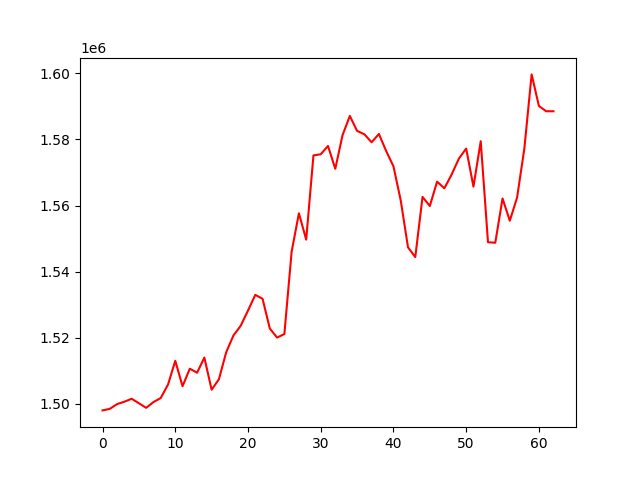

The file beside this chart, header and first rows:
, 0
0, 1498010
1, 1498481
2, 1499918
3, 1500638
4, 1501538
5, 1500173
6, 1498787
7, 1500533
8, 1501756
9, 1505815
10, 1513007
11, 1505336
12, 1510632
13, 1509411
14, 1513993
15, 1504267
16, 1507444
17, 1515593
18, 1520685
19, 1523637
20, 1528224
21, 1532979
22, 1531799
23, 1522793
24, 1520056
25, 1521113
26, 1546050
27, 1557665
28, 1549694
29, 1575191
30, 1575522
31, 1578043
32, 1571135
33, 1581298
34, 1587132
35, 1582604
36, 1581577
37, 1579153
38, 1581679
39, 1576494
40, 1571890
41, 1561561
42, 1547370
43, 1544419
44, 1562624
45, 1559870
46, 1567246
47, 1565224
48, 1569402
49, 1574232
50, 1577253
51, 1565727
52, 1579476
53, 1548907
54, 1548750
55, 1562146
56, 1555416
57, 1562436
58, 1577288
59, 1599700
... 3 more rows
